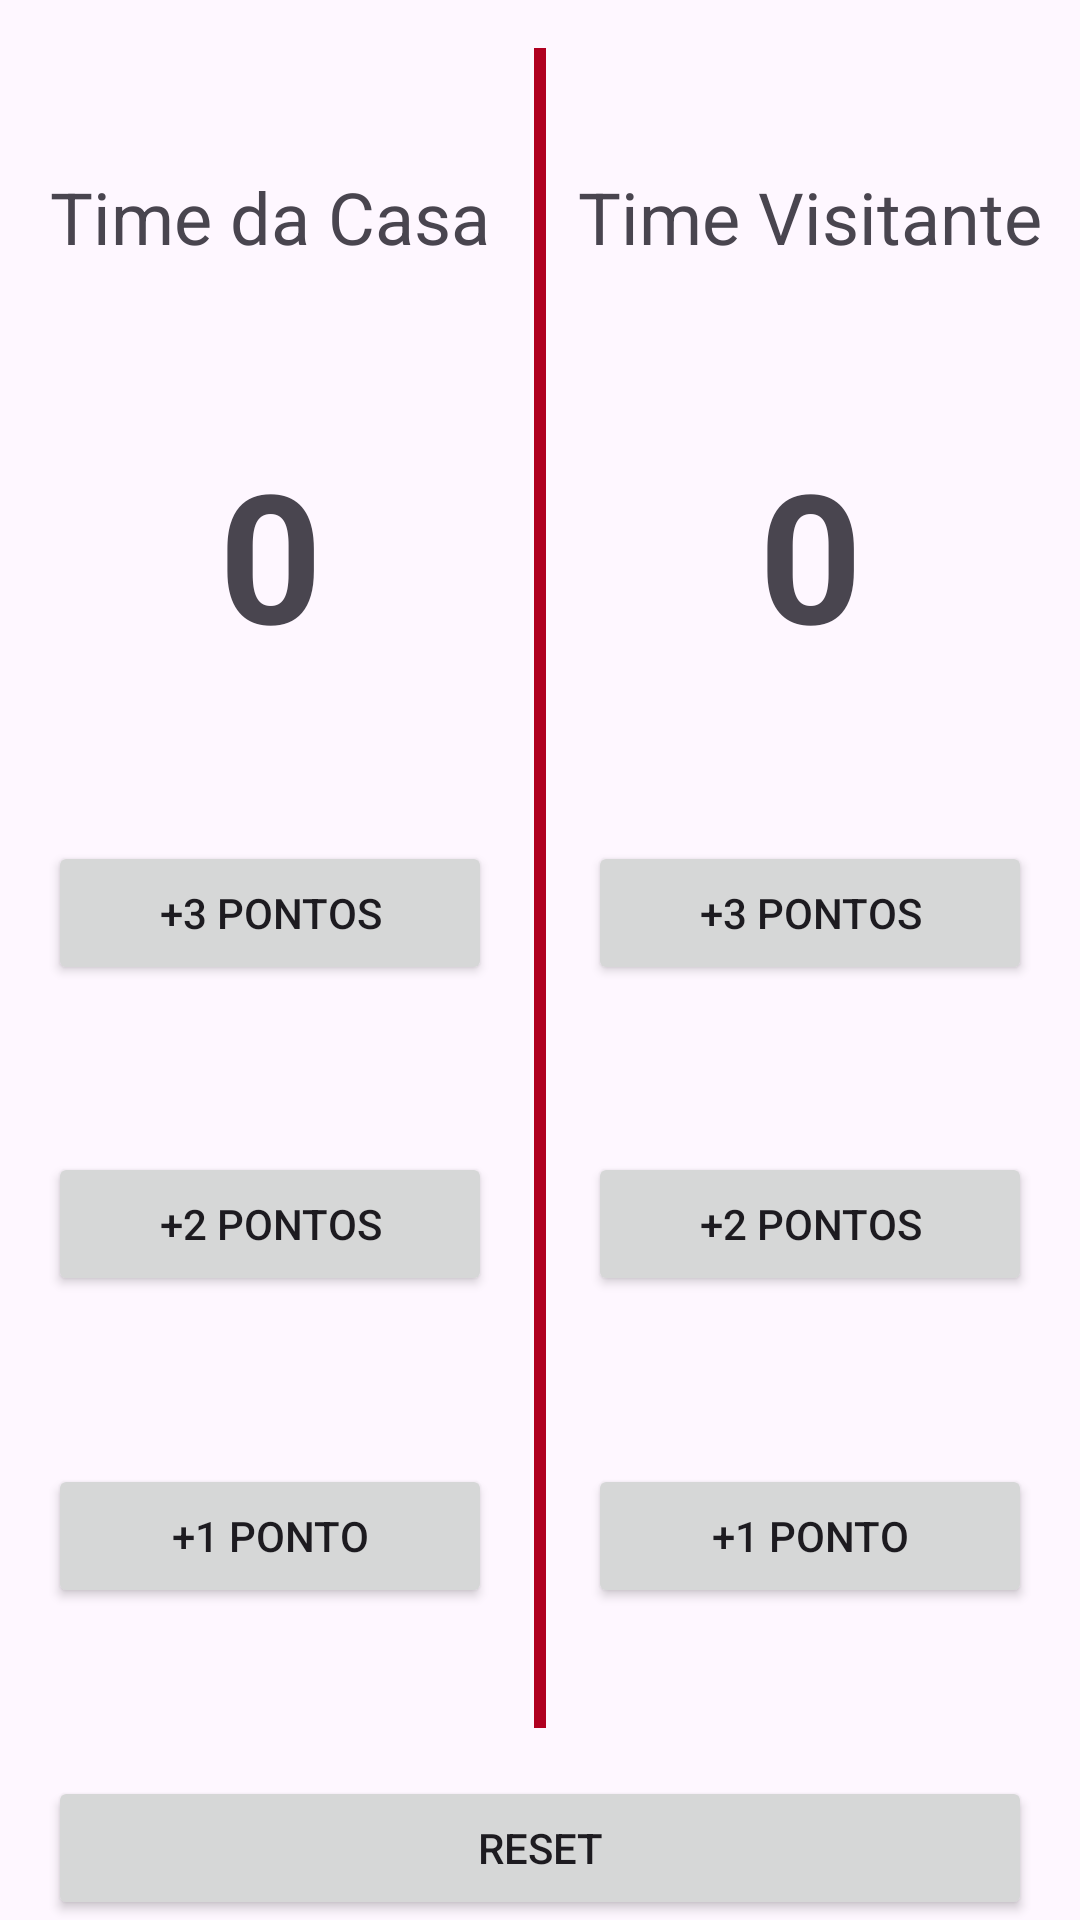

Write the Android layout XML for this screen, with the resource values it uses.
<!-- AndroidManifest.xml: application theme Theme.BasqueteViewModel -->
<!-- res/layout/fragment_placar.xml -->
<?xml version="1.0" encoding="utf-8"?>
<androidx.constraintlayout.widget.ConstraintLayout xmlns:android="http://schemas.android.com/apk/res/android"
    xmlns:tools="http://schemas.android.com/tools"
    xmlns:app="http://schemas.android.com/apk/res-auto"
    android:id="@+id/constraintLayout"
    android:layout_width="match_parent"
    android:layout_height="match_parent"
    tools:context=".ui.fragments.PlacarFragment">

    <androidx.constraintlayout.widget.Guideline
        android:id="@+id/guideline"
        android:layout_width="wrap_content"
        android:layout_height="wrap_content"
        android:orientation="vertical"
        app:layout_constraintGuide_percent="0.5" />

    <TextView
        android:id="@+id/textViewLabelCasa"
        android:layout_width="wrap_content"
        android:layout_height="wrap_content"
        android:text="Time da Casa"
        android:textSize="24sp"
        app:layout_constraintBottom_toTopOf="@+id/textViewPlacarCasa"
        app:layout_constraintEnd_toStartOf="@+id/guideline"
        app:layout_constraintStart_toStartOf="parent"
        app:layout_constraintTop_toTopOf="parent" />

    <TextView
        android:id="@+id/textViewPlacarCasa"
        android:layout_width="wrap_content"
        android:layout_height="wrap_content"
        android:text="0"
        android:textSize="60sp"
        android:textStyle="bold"
        app:layout_constraintBottom_toTopOf="@+id/buttonCasa3Pontos"
        app:layout_constraintEnd_toStartOf="@+id/guideline"
        app:layout_constraintStart_toStartOf="parent"
        app:layout_constraintTop_toBottomOf="@+id/textViewLabelCasa" />

    <Button
        android:id="@+id/buttonCasa3Pontos"
        android:layout_width="0dp"
        android:layout_height="wrap_content"
        android:layout_marginStart="16dp"
        android:layout_marginEnd="16dp"
        android:text="+3 Pontos"
        app:layout_constraintBottom_toTopOf="@+id/buttonCasa2Pontos"
        app:layout_constraintEnd_toStartOf="@+id/guideline"
        app:layout_constraintStart_toStartOf="parent"
        app:layout_constraintTop_toBottomOf="@+id/textViewPlacarCasa" />

    <Button
        android:id="@+id/buttonCasa2Pontos"
        android:layout_width="0dp"
        android:layout_height="wrap_content"
        android:layout_marginStart="16dp"
        android:layout_marginEnd="16dp"
        android:text="+2 Pontos"
        app:layout_constraintBottom_toTopOf="@+id/buttonCasa1Ponto"
        app:layout_constraintEnd_toStartOf="@+id/guideline"
        app:layout_constraintStart_toStartOf="parent"
        app:layout_constraintTop_toBottomOf="@+id/buttonCasa3Pontos" />

    <Button
        android:id="@+id/buttonCasa1Ponto"
        android:layout_width="0dp"
        android:layout_height="wrap_content"
        android:layout_marginStart="16dp"
        android:layout_marginEnd="16dp"
        android:text="+1 Ponto"
        app:layout_constraintBottom_toTopOf="@+id/buttonReset"
        app:layout_constraintEnd_toStartOf="@+id/guideline"
        app:layout_constraintStart_toStartOf="parent"
        app:layout_constraintTop_toBottomOf="@+id/buttonCasa2Pontos" />

    <TextView
        android:id="@+id/textViewLabelTimeVisitante"
        android:layout_width="wrap_content"
        android:layout_height="wrap_content"
        android:text="Time Visitante"
        android:textSize="24sp"
        app:layout_constraintBottom_toTopOf="@+id/textViewPlacarVisitante"
        app:layout_constraintEnd_toEndOf="parent"
        app:layout_constraintStart_toStartOf="@+id/guideline"
        app:layout_constraintTop_toTopOf="parent" />

    <TextView
        android:id="@+id/textViewPlacarVisitante"
        android:layout_width="wrap_content"
        android:layout_height="wrap_content"
        android:text="0"
        android:textSize="60sp"
        android:textStyle="bold"
        app:layout_constraintBottom_toTopOf="@+id/buttonVisitante3Pontos"
        app:layout_constraintEnd_toEndOf="parent"
        app:layout_constraintStart_toStartOf="@+id/guideline"
        app:layout_constraintTop_toBottomOf="@+id/textViewLabelTimeVisitante" />

    <Button
        android:id="@+id/buttonVisitante3Pontos"
        android:layout_width="0dp"
        android:layout_height="wrap_content"
        android:layout_marginStart="16dp"
        android:layout_marginEnd="16dp"
        android:text="+3 Pontos"
        app:layout_constraintBottom_toTopOf="@+id/buttonVisitante2Pontos"
        app:layout_constraintEnd_toEndOf="parent"
        app:layout_constraintStart_toStartOf="@+id/guideline"
        app:layout_constraintTop_toBottomOf="@+id/textViewPlacarVisitante" />

    <Button
        android:id="@+id/buttonVisitante2Pontos"
        android:layout_width="0dp"
        android:layout_height="wrap_content"
        android:layout_marginStart="16dp"
        android:layout_marginEnd="16dp"
        android:text="+2 Pontos"
        app:layout_constraintBottom_toTopOf="@+id/buttonVisitante1Ponto"
        app:layout_constraintEnd_toEndOf="parent"
        app:layout_constraintStart_toStartOf="@+id/guideline"
        app:layout_constraintTop_toBottomOf="@+id/buttonVisitante3Pontos" />

    <Button
        android:id="@+id/buttonVisitante1Ponto"
        android:layout_width="0dp"
        android:layout_height="wrap_content"
        android:layout_marginStart="16dp"
        android:layout_marginEnd="16dp"
        android:text="+1 Ponto"
        app:layout_constraintBottom_toTopOf="@+id/buttonReset"
        app:layout_constraintEnd_toEndOf="parent"
        app:layout_constraintStart_toStartOf="@+id/guideline"
        app:layout_constraintTop_toBottomOf="@+id/buttonVisitante2Pontos" />

    <Button
        android:id="@+id/buttonReset"
        android:layout_width="0dp"
        android:layout_height="wrap_content"
        android:layout_marginStart="16dp"
        android:layout_marginEnd="16dp"
        android:text="Reset"
        app:layout_constraintBottom_toBottomOf="parent"
        app:layout_constraintEnd_toEndOf="parent"
        app:layout_constraintStart_toStartOf="parent" />

    <View
        android:id="@+id/view"
        android:layout_width="4dp"
        android:layout_height="0dp"
        android:layout_marginVertical="16dp"
        android:background="@color/design_default_color_error"
        app:layout_constraintBottom_toTopOf="@id/buttonReset"
        app:layout_constraintEnd_toEndOf="@id/guideline"
        app:layout_constraintStart_toStartOf="@id/guideline"
        app:layout_constraintTop_toTopOf="parent" />
</androidx.constraintlayout.widget.ConstraintLayout>
<!-- resources referenced by this layout -->
<resources>
  <style name="Theme.BasqueteViewModel" parent="Base.Theme.BasqueteViewModel" />
  <style name="Base.Theme.BasqueteViewModel" parent="Theme.Material3.DayNight.NoActionBar">
          
          
      </style>
</resources>
